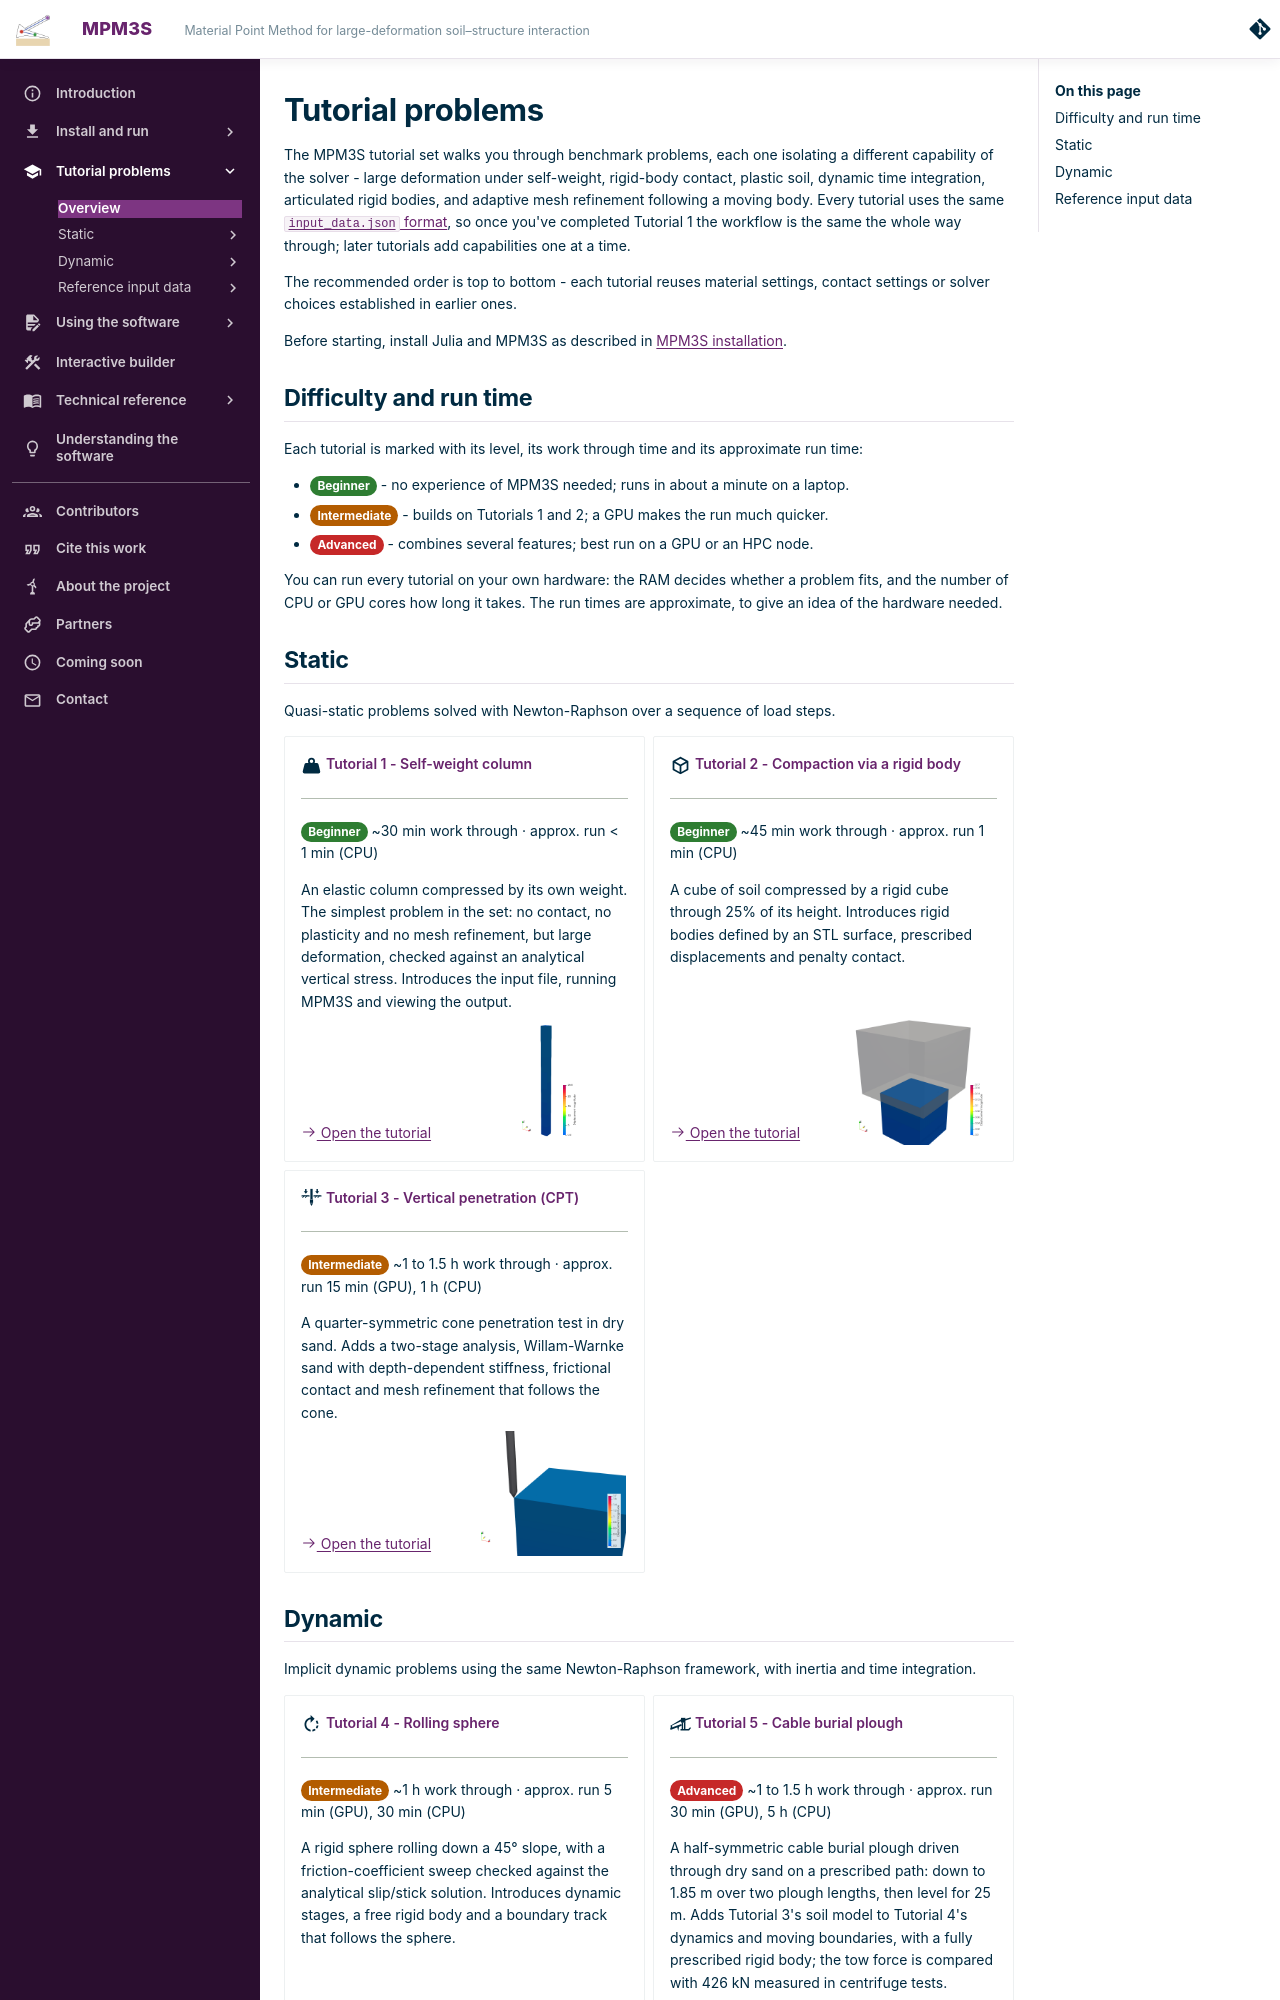

repository: MPM3S/MPM3S.github.io · page: docs/TutorialProblems/TutorialProblems/index.html · generator: mkdocs

---
title: Tutorial problems
---

# Tutorial problems

The MPM3S tutorial set walks you through benchmark problems, each one isolating a different capability of the solver - large deformation under self-weight, rigid-body contact, plastic soil, dynamic time integration, articulated rigid bodies, and adaptive mesh refinement following a moving body. Every tutorial uses the same [`input_data.json` format](../UsingTheSoftware/InputFormat/index.md), so once you've completed Tutorial 1 the workflow is the same the whole way through; later tutorials add capabilities one at a time.

The recommended order is top to bottom - each tutorial reuses material settings, contact settings or solver choices established in earlier ones.

Before starting, install Julia and MPM3S as described in [MPM3S installation](../GettingStarted/julia.md#mpm3s-installation).

## Difficulty and run time

Each tutorial is marked with its level, its work through time and its approximate run time:

- <span class="level level-beginner">Beginner</span> - no experience of MPM3S needed; runs in about a minute on a laptop.
- <span class="level level-intermediate">Intermediate</span> - builds on Tutorials 1 and 2; a GPU makes the run much quicker.
- <span class="level level-advanced">Advanced</span> - combines several features; best run on a GPU or an HPC node.

You can run every tutorial on your own hardware: the RAM decides whether a problem fits, and the number of CPU or GPU cores how long it takes. The run times are approximate, to give an idea of the hardware needed.

## Static

Quasi-static problems solved with Newton-Raphson over a sequence of load steps.

<div class="grid cards tutorial-cards" markdown>

-   :material-weight:{ .lg .middle } __Tutorial 1 - Self-weight column__

    ---

    <span class="level level-beginner">Beginner</span> ~30 min work through · approx. run &lt; 1 min (CPU)

    An elastic column compressed by its own weight. The simplest problem in the set: no contact, no plasticity and no mesh refinement, but large deformation, checked against an analytical vertical stress. Introduces the input file, running MPM3S and viewing the output.

    [:octicons-arrow-right-24: Open the tutorial](Tutorial_1.md) <img class="card-gif" src="../../../img/gifs/MPM3S_column.gif" alt="The column compressing under its own weight." loading="lazy">
    { .card-foot }

-   :material-cube-outline:{ .lg .middle } __Tutorial 2 - Compaction via a rigid body__

    ---

    <span class="level level-beginner">Beginner</span> ~45 min work through · approx. run 1 min (CPU)

    A cube of soil compressed by a rigid cube through 25% of its height. Introduces rigid bodies defined by an STL surface, prescribed displacements and penalty contact.

    [:octicons-arrow-right-24: Open the tutorial](Tutorial_2.md) <img class="card-gif" src="../../../img/gifs/cube.gif" alt="The rigid cube compressing the soil." loading="lazy">
    { .card-foot }

-   <span class="twemoji lg middle"><svg xmlns="http://www.w3.org/2000/svg" viewBox="0 0 24 24" aria-hidden="true"><path fill="currentColor" d="M10.7 1 H13.3 V12.6 H10.7 Z"/><path fill="currentColor" d="M10.2 13 H13.8 V17 H10.2 Z"/><path fill="currentColor" d="M10.2 17.4 H13.8 L12 20.5 Z"/><path fill="none" stroke="currentColor" stroke-width="1.5" stroke-linecap="round" d="M1.2 9 H9.2 M14.8 9 H22.8"/><path fill="none" stroke="currentColor" stroke-width="1" stroke-linecap="round" d="M3.4 9 L2 11 M6.6 9 L5.2 11 M17.6 9 L16.2 11 M20.8 9 L19.4 11"/><path fill="currentColor" d="M4.7 1.2 H6.3 V3.8 H7.8 L5.5 6.6 L3.2 3.8 H4.7 Z M17.7 1.2 H19.3 V3.8 H20.8 L18.5 6.6 L16.2 3.8 H17.7 Z"/></svg></span> __Tutorial 3 - Vertical penetration (CPT)__

    ---

    <span class="level level-intermediate">Intermediate</span> ~1 to 1.5 h work through · approx. run 15 min (GPU), 1 h (CPU)

    A quarter-symmetric cone penetration test in dry sand. Adds a two-stage analysis, Willam-Warnke sand with depth-dependent stiffness, frictional contact and mesh refinement that follows the cone.

    [:octicons-arrow-right-24: Open the tutorial](Tutorial_3.md) <img class="card-gif" src="../../../img/gifs/CPT_dr32.gif" alt="The cone pushed into the sand." loading="lazy">
    { .card-foot }

</div>
